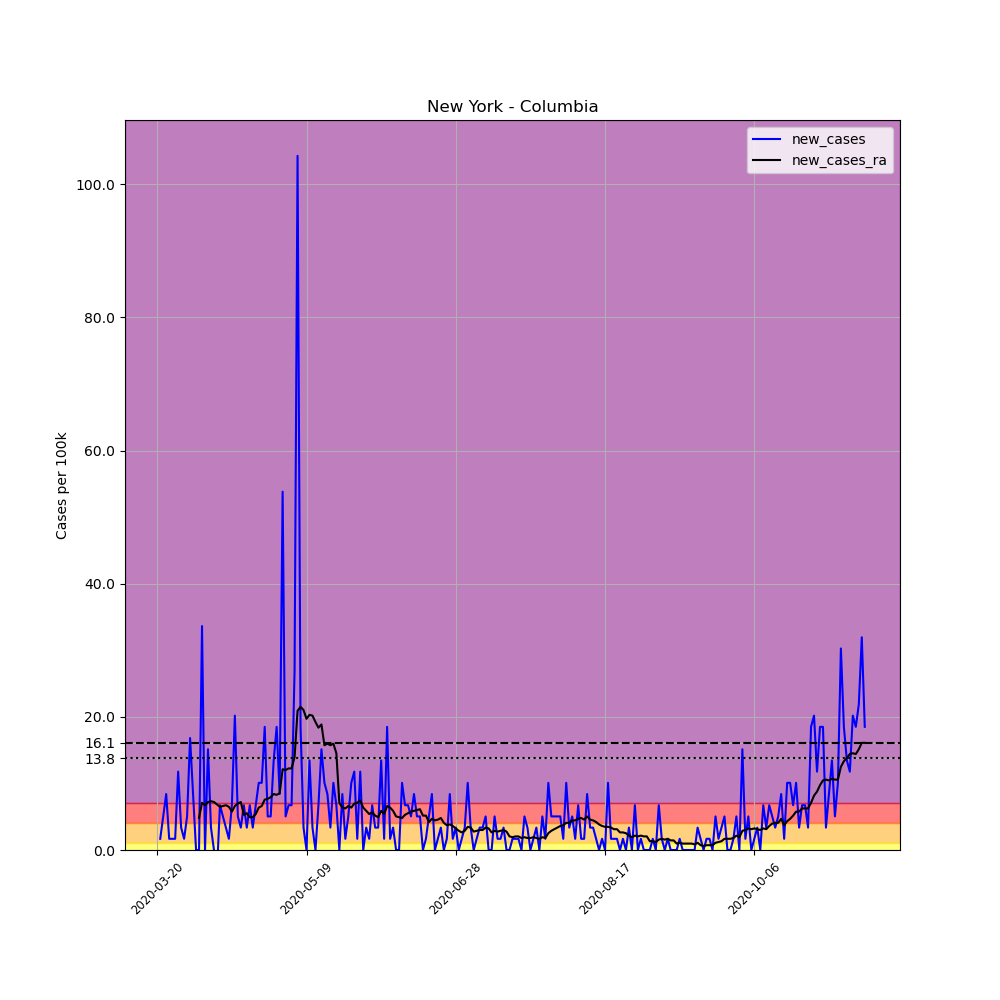

Values plotted in this chart, from the file beside it:
, date, county, state, fips, cases, deaths, COUNTY, STNAME, CTYNAME, POPESTIMATE2019, per_100k, new_cases, new_cases_ra
202383, 2020-03-20, Columbia, New York, 36021, 1, 0, 21, New York, Columbia, 59461, 1.682, , 
202384, 2020-03-21, Columbia, New York, 36021, 2, 0, 21, New York, Columbia, 59461, 3.364, 1.682, 
202385, 2020-03-22, Columbia, New York, 36021, 5, 0, 21, New York, Columbia, 59461, 8.409, 5.045, 
202386, 2020-03-23, Columbia, New York, 36021, 10, 0, 21, New York, Columbia, 59461, 16.82, 8.409, 
202387, 2020-03-24, Columbia, New York, 36021, 11, 0, 21, New York, Columbia, 59461, 18.5, 1.682, 
202388, 2020-03-25, Columbia, New York, 36021, 12, 0, 21, New York, Columbia, 59461, 20.18, 1.682, 
202389, 2020-03-26, Columbia, New York, 36021, 13, 0, 21, New York, Columbia, 59461, 21.86, 1.682, 
202390, 2020-03-27, Columbia, New York, 36021, 20, 0, 21, New York, Columbia, 59461, 33.64, 11.77, 
202391, 2020-03-28, Columbia, New York, 36021, 22, 0, 21, New York, Columbia, 59461, 37, 3.364, 
202392, 2020-03-29, Columbia, New York, 36021, 23, 1, 21, New York, Columbia, 59461, 38.68, 1.682, 
202393, 2020-03-30, Columbia, New York, 36021, 26, 1, 21, New York, Columbia, 59461, 43.73, 5.045, 
202394, 2020-03-31, Columbia, New York, 36021, 36, 1, 21, New York, Columbia, 59461, 60.54, 16.82, 
202395, 2020-04-01, Columbia, New York, 36021, 41, 1, 21, New York, Columbia, 59461, 68.95, 8.409, 
202396, 2020-04-02, Columbia, New York, 36021, 41, 2, 21, New York, Columbia, 59461, 68.95, 0.0, 
202397, 2020-04-03, Columbia, New York, 36021, 41, 2, 21, New York, Columbia, 59461, 68.95, 0.0, 4.805
202398, 2020-04-04, Columbia, New York, 36021, 61, 3, 21, New York, Columbia, 59461, 102.6, 33.64, 7.087
202399, 2020-04-05, Columbia, New York, 36021, 61, 3, 21, New York, Columbia, 59461, 102.6, 0.0, 6.727
202400, 2020-04-06, Columbia, New York, 36021, 70, 3, 21, New York, Columbia, 59461, 117.7, 15.14, 7.208
202401, 2020-04-07, Columbia, New York, 36021, 72, 3, 21, New York, Columbia, 59461, 121.1, 3.364, 7.328
202402, 2020-04-08, Columbia, New York, 36021, 72, 4, 21, New York, Columbia, 59461, 121.1, 0.0, 7.208
202403, 2020-04-09, Columbia, New York, 36021, 70, 4, 21, New York, Columbia, 59461, 117.7, -3.364, 6.847
202404, 2020-04-10, Columbia, New York, 36021, 74, 4, 21, New York, Columbia, 59461, 124.5, 6.727, 6.487
202405, 2020-04-11, Columbia, New York, 36021, 77, 6, 21, New York, Columbia, 59461, 129.5, 5.045, 6.607
202406, 2020-04-12, Columbia, New York, 36021, 79, 8, 21, New York, Columbia, 59461, 132.9, 3.364, 6.727
202407, 2020-04-13, Columbia, New York, 36021, 80, 9, 21, New York, Columbia, 59461, 134.5, 1.682, 6.487
202408, 2020-04-14, Columbia, New York, 36021, 84, 10, 21, New York, Columbia, 59461, 141.3, 6.727, 5.766
202409, 2020-04-15, Columbia, New York, 36021, 96, 11, 21, New York, Columbia, 59461, 161.5, 20.18, 6.607
202410, 2020-04-16, Columbia, New York, 36021, 99, 13, 21, New York, Columbia, 59461, 166.5, 5.045, 6.967
202411, 2020-04-17, Columbia, New York, 36021, 101, 13, 21, New York, Columbia, 59461, 169.9, 3.364, 7.208
202412, 2020-04-18, Columbia, New York, 36021, 105, 13, 21, New York, Columbia, 59461, 176.6, 6.727, 5.286
202413, 2020-04-19, Columbia, New York, 36021, 107, 15, 21, New York, Columbia, 59461, 179.9, 3.364, 5.526
202414, 2020-04-20, Columbia, New York, 36021, 111, 15, 21, New York, Columbia, 59461, 186.7, 6.727, 4.925
202415, 2020-04-21, Columbia, New York, 36021, 113, 16, 21, New York, Columbia, 59461, 190, 3.364, 4.925
202416, 2020-04-22, Columbia, New York, 36021, 117, 16, 21, New York, Columbia, 59461, 196.8, 6.727, 5.406
202417, 2020-04-23, Columbia, New York, 36021, 123, 16, 21, New York, Columbia, 59461, 206.9, 10.09, 6.367
202418, 2020-04-24, Columbia, New York, 36021, 129, 16, 21, New York, Columbia, 59461, 216.9, 10.09, 6.607
202419, 2020-04-25, Columbia, New York, 36021, 140, 16, 21, New York, Columbia, 59461, 235.4, 18.5, 7.568
202420, 2020-04-26, Columbia, New York, 36021, 143, 16, 21, New York, Columbia, 59461, 240.5, 5.045, 7.688
202421, 2020-04-27, Columbia, New York, 36021, 146, 16, 21, New York, Columbia, 59461, 245.5, 5.045, 7.928
202422, 2020-04-28, Columbia, New York, 36021, 154, 16, 21, New York, Columbia, 59461, 259, 13.45, 8.409
202423, 2020-04-29, Columbia, New York, 36021, 165, 16, 21, New York, Columbia, 59461, 277.5, 18.5, 8.289
202424, 2020-04-30, Columbia, New York, 36021, 170, 16, 21, New York, Columbia, 59461, 285.9, 8.409, 8.529
202425, 2020-05-01, Columbia, New York, 36021, 202, 16, 21, New York, Columbia, 59461, 339.7, 53.82, 12.13
202426, 2020-05-02, Columbia, New York, 36021, 205, 16, 21, New York, Columbia, 59461, 344.8, 5.045, 12.01
202427, 2020-05-03, Columbia, New York, 36021, 209, 17, 21, New York, Columbia, 59461, 351.5, 6.727, 12.25
202428, 2020-05-04, Columbia, New York, 36021, 213, 17, 21, New York, Columbia, 59461, 358.2, 6.727, 12.25
202429, 2020-05-05, Columbia, New York, 36021, 229, 18, 21, New York, Columbia, 59461, 385.1, 26.91, 13.93
202430, 2020-05-06, Columbia, New York, 36021, 291, 21, 21, New York, Columbia, 59461, 489.4, 104.3, 20.9
202431, 2020-05-07, Columbia, New York, 36021, 302, 21, 21, New York, Columbia, 59461, 507.9, 18.5, 21.5
202432, 2020-05-08, Columbia, New York, 36021, 304, 21, 21, New York, Columbia, 59461, 511.3, 3.364, 21.02
202433, 2020-05-09, Columbia, New York, 36021, 304, 23, 21, New York, Columbia, 59461, 511.3, 0.0, 19.7
202434, 2020-05-10, Columbia, New York, 36021, 312, 23, 21, New York, Columbia, 59461, 524.7, 13.45, 20.3
202435, 2020-05-11, Columbia, New York, 36021, 314, 23, 21, New York, Columbia, 59461, 528.1, 3.364, 20.18
202436, 2020-05-12, Columbia, New York, 36021, 314, 26, 21, New York, Columbia, 59461, 528.1, 0.0, 19.22
202437, 2020-05-13, Columbia, New York, 36021, 318, 29, 21, New York, Columbia, 59461, 534.8, 6.727, 18.38
202438, 2020-05-14, Columbia, New York, 36021, 327, 30, 21, New York, Columbia, 59461, 549.9, 15.14, 18.86
202439, 2020-05-15, Columbia, New York, 36021, 333, 30, 21, New York, Columbia, 59461, 560, 10.09, 15.74
202440, 2020-05-16, Columbia, New York, 36021, 338, 30, 21, New York, Columbia, 59461, 568.4, 8.409, 15.98
202441, 2020-05-17, Columbia, New York, 36021, 340, 30, 21, New York, Columbia, 59461, 571.8, 3.364, 15.74
202442, 2020-05-18, Columbia, New York, 36021, 346, 31, 21, New York, Columbia, 59461, 581.9, 10.09, 15.98
... 178 more rows
